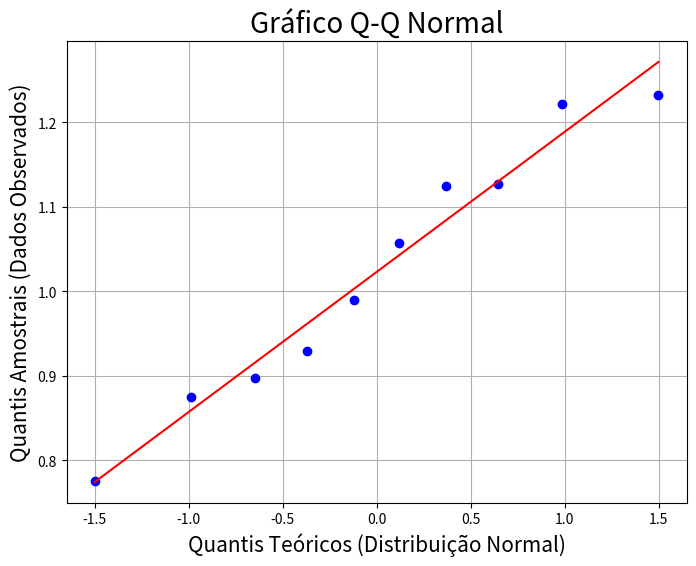

This figure's Python source:
import numpy as np
import matplotlib.pyplot as plt
from scipy import stats

#   inicialização de 4 arrays com os dados de cada um dos laboratórios
lab1 = [0.888, 0.983, 1.047, 1.087, 1.125, 0.997, 1.025, 0.969, 0.898, 1.018]
lab2 = np.array([1.065, 1.226, 1.332, 0.958, 0.816, 1.015, 1.071, 0.905, 1.140, 1.051])
lab3 = np.array([1.325, 1.069, 1.219, 0.958, 0.819, 1.140, 1.222, 0.995, 0.928, 1.322])
lab4 = np.array([1.232, 1.127, 1.057, 0.897, 1.222, 1.125, 0.990, 0.875, 0.930, 0.775])

# plt.title('Laboratório 1', fontsize=20)
# plt.xlabel('Densidade Ótica', fontsize=15)
# plt.ylabel('Frequência', fontsize=15)
# plt.tick_params(labelsize=10)
# plt.hist(lab4, 4, rwidth=0.9, color='red', alpha=0.7, edgecolor='black')

# plt.show()

# Cria a figura e os eixos para o plot
fig, ax = plt.subplots(figsize=(8, 6))

# stats.probplot() calcula os quantis e plota o resultado
# 'dist="norm"' especifica a distribuição normal como referência.
# 'plot=ax' diz ao SciPy para usar o eixo criado pelo Matplotlib.
stats.probplot(lab4, dist="norm", plot=ax)

# Configurações do gráfico
ax.set_title("Gráfico Q-Q Normal", fontsize=20)
ax.set_xlabel("Quantis Teóricos (Distribuição Normal)", fontsize=15)
ax.set_ylabel("Quantis Amostrais (Dados Observados)", fontsize=15)

# Exibe o gráfico
plt.grid(True)
plt.show()
